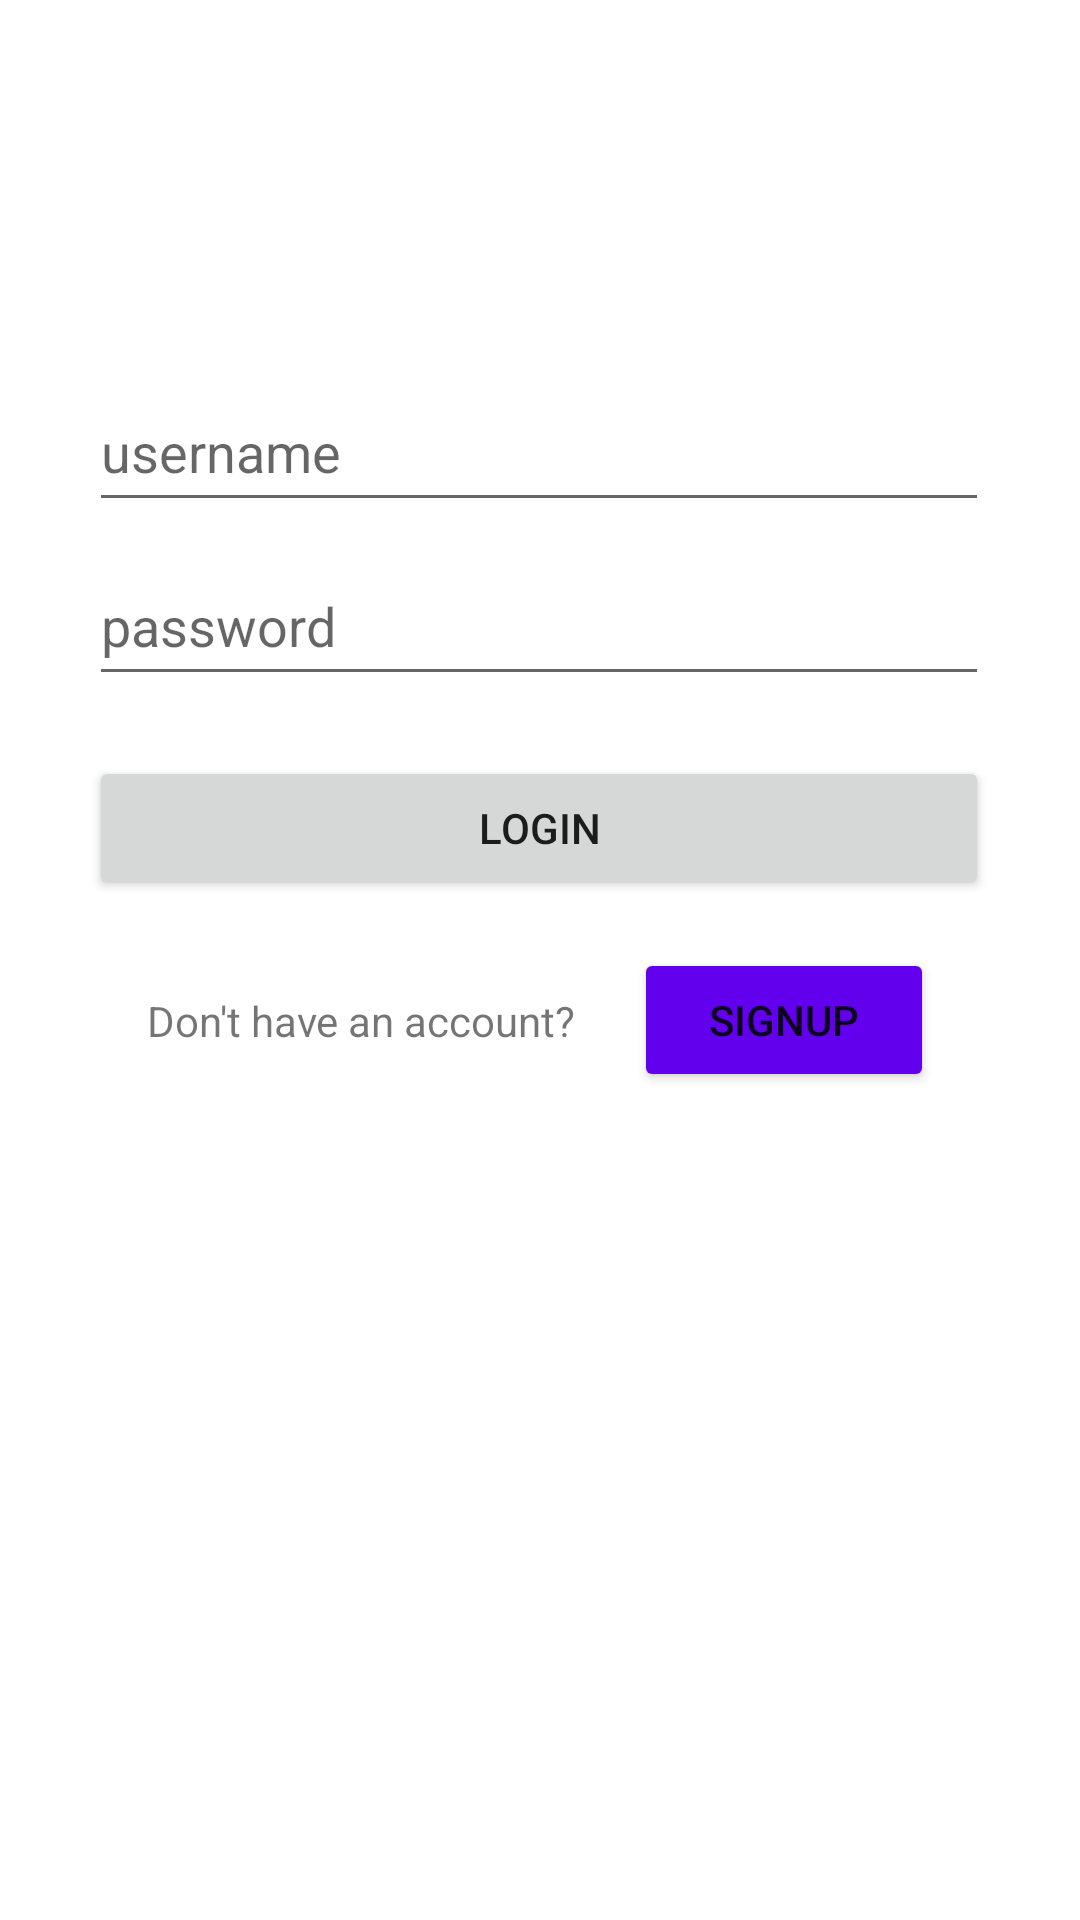

The Android layout XML behind this screen, and the referenced resources:
<!-- AndroidManifest.xml: application theme Theme.Collageify -->
<!-- res/layout/activity_login.xml -->
<?xml version="1.0" encoding="utf-8"?>
<androidx.constraintlayout.widget.ConstraintLayout xmlns:android="http://schemas.android.com/apk/res/android"
    xmlns:app="http://schemas.android.com/apk/res-auto"
    xmlns:tools="http://schemas.android.com/tools"
    android:layout_width="match_parent"
    android:layout_height="match_parent"
    tools:context=".activities.LoginActivity">

    <EditText
        android:id="@+id/etUsername"
        style="@android:style/Widget.Material.EditText"
        android:layout_width="300dp"
        android:layout_height="50dp"
        android:layout_marginTop="124dp"
        android:ems="10"
        android:hint="username"
        android:inputType="textPersonName"
        app:layout_constraintEnd_toEndOf="parent"
        app:layout_constraintHorizontal_bias="0.495"
        app:layout_constraintStart_toStartOf="parent"
        app:layout_constraintTop_toTopOf="parent" />

    <EditText
        android:id="@+id/etPassword"
        android:layout_width="300dp"
        android:layout_height="50dp"
        android:layout_marginTop="8dp"
        android:ems="10"
        android:hint="password"
        android:inputType="textPassword"
        app:layout_constraintEnd_toEndOf="parent"
        app:layout_constraintHorizontal_bias="0.497"
        app:layout_constraintStart_toStartOf="parent"
        app:layout_constraintTop_toBottomOf="@+id/etUsername" />

    <Button
        android:id="@+id/btnLogin"
        android:layout_width="300dp"
        android:layout_height="wrap_content"
        android:layout_marginTop="20dp"
        android:text="@string/login"
        app:layout_constraintEnd_toEndOf="parent"
        app:layout_constraintHorizontal_bias="0.495"
        app:layout_constraintStart_toStartOf="parent"
        app:layout_constraintTop_toBottomOf="@+id/etPassword" />

    <androidx.constraintlayout.widget.ConstraintLayout
        android:layout_width="wrap_content"
        android:layout_height="wrap_content"
        android:layout_marginTop="16dp"
        app:layout_constraintEnd_toEndOf="parent"
        app:layout_constraintStart_toStartOf="parent"
        app:layout_constraintTop_toBottomOf="@+id/btnLogin">

        <TextView
            android:id="@+id/tvSignup"
            android:layout_width="wrap_content"
            android:layout_height="wrap_content"
            android:text="Don't have an account? "
            app:layout_constraintBottom_toBottomOf="parent"
            app:layout_constraintStart_toStartOf="parent"
            app:layout_constraintTop_toTopOf="parent" />

        <Button
            android:id="@+id/btnSignup"
            android:layout_width="100dp"
            android:layout_height="wrap_content"
            android:layout_marginStart="16dp"
            android:backgroundTint="?android:colorSecondary"
            android:text="@string/signup"
            app:layout_constraintBottom_toBottomOf="parent"
            app:layout_constraintEnd_toEndOf="parent"
            app:layout_constraintStart_toEndOf="@+id/tvSignup"
            app:layout_constraintTop_toTopOf="parent" />
    </androidx.constraintlayout.widget.ConstraintLayout>
</androidx.constraintlayout.widget.ConstraintLayout>
<!-- resources referenced by this layout -->
<resources>
  <string name="login">Login</string>
  <string name="signup">Signup</string>
  <style name="Theme.Collageify" parent="Theme.MaterialComponents.DayNight.DarkActionBar">
          
          <item name="colorPrimary">@color/purple_500</item>
          <item name="colorPrimaryVariant">@color/purple_700</item>
          <item name="colorOnPrimary">@color/white</item>
          
          <item name="colorSecondary">@color/teal_200</item>
          <item name="colorSecondaryVariant">@color/teal_700</item>
          <item name="colorOnSecondary">@color/black</item>
          
          <item name="android:statusBarColor" tools:targetApi="l">?attr/colorPrimaryVariant</item>
          
      </style>
  <color name="purple_500">#FF6200EE</color>
  <color name="purple_700">#FF3700B3</color>
  <color name="white">#FFFFFFFF</color>
  <color name="teal_200">#FF03DAC5</color>
  <color name="teal_700">#FF018786</color>
  <color name="black">#FF000000</color>
</resources>
